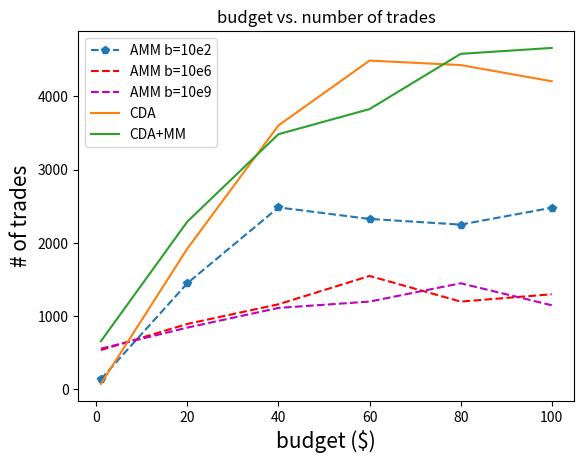

This chart was generated by the following Python code: (Note: this script raises an exception after producing the figure.)
import matplotlib.pyplot as plt
import numpy as np


def line_chart(x, y, title, x_label='average utility ($)', y_label='# of Agents', file_name=None):
    fig = plt.figure()
    plt.xlabel(x_label, fontsize=15)
    plt.ylabel(y_label, fontsize=15)
    ax1 = fig.gca()
    ax1.plot(x, y)
    ax1.set_title(title)

    if file_name is not None:
        fig.savefig('./plots/' + file_name + '.png')
    else:
        fig.savefig('./plots/linechart.png')




def histogram(x, title, x_label='average utility ($)', y_label='# of Agents', file_name=None):
    fig = plt.figure()
    plt.xlabel(x_label, fontsize=15)
    plt.ylabel(y_label, fontsize=15)
    ax1 = fig.gca()
    ax1.hist(x)
    ax1.set_title(title)

    if file_name is not None:
        fig.savefig('./plots/' + file_name + '.png')
    else:
        fig.savefig('./plots/histogram.png')




def mm_line_chart(x, y, y_labels, title, x_label='average utility ($)', y_label='# of Agents', file_name=None):
    fig = plt.figure()
    plt.xlabel(x_label, fontsize=15)
    plt.ylabel(y_label, fontsize=15)
    ax1 = fig.gca()
    # y is multidimensional, but all correspond to the same x
    for i, z in enumerate(y):
        ax1.plot(x, z, label=y_labels[i])

    plt.legend()
    ax1.set_title(title)

    if file_name is not None:
        fig.savefig('./plots/' + file_name + '.png')
    else:
        fig.savefig('./plots/mm_linechart.png')





def plot_alphas(x, y):

    fig = plt.figure()
    plt.xlabel('alpha', fontsize=15)
    plt.ylabel('# of trades', fontsize=15)
    ax1 = fig.gca()

    ax1.plot(x, y, label='num_trades')

    # plt.legend()
    ax1.set_title('trades completed vs. learning rate alpha')

    fig.savefig('./plots/alpha_trades.png')

    # fig = plt.figure()
    # plt.xlabel('alpha', fontsize=15)
    # plt.ylabel('final utility', fontsize=15)
    # ax1 = fig.gca()
    #
    # ax1.plot(x, y, label='utility')
    #
    # # plt.legend()
    # ax1.set_title('utility vs. learning rate alpha')
    #
    # fig.savefig('./plots/alpha_utility.png')







x = [0, 0.05, 0.15, 0.25, 0.4, 0.5, 0.6, 0.75, 0.9, 1]
y = [-74.24893612595159, 33.374945653985485, 32.60163478460832, 17.82062394953362, 18.309472760479547, 29.26954222141532, 22.734062903010926, 43.99451072600699, 47.59751547267195, 12.31049699064315]
y_2 = [637.7, 503.26, 360.56, 422.56, 366.9, 369.96, 443.36, 477.14, 432.02, 344.68]


# plot_alphas(x, y_2)



def plot_budgets(x, a, b, c, d, e):

    fig = plt.figure()
    plt.xlabel('budget ($)', fontsize=15)
    plt.ylabel('# of trades', fontsize=15)
    ax1 = fig.gca()

    ax1.plot(x, [i / 2 for i in a], 'p--', label='AMM b=10e2')
    ax1.plot(x, [i / 2 for i in d], 'r--', label='AMM b=10e6')
    ax1.plot(x, [i / 2 for i in e], 'm--', label='AMM b=10e9')
    ax1.plot(x, [i / 2 for i in b], label='CDA')
    ax1.plot(x, [i / 2 for i in c], label='CDA+MM')



    plt.legend()
    ax1.set_title('budget vs. number of trades')

    fig.savefig('./plots/budget_trades.png')

    # fig = plt.figure()
    # plt.xlabel('alpha', fontsize=15)
    # plt.ylabel('final utility', fontsize=15)
    # ax1 = fig.gca()
    #
    # ax1.plot(x, y, label='utility')
    #
    # # plt.legend()
    # ax1.set_title('utility vs. learning rate alpha')
    #
    # fig.savefig('./plots/alpha_utility.png')



x = [1, 20, 40, 60, 80, 100]
a = [280, 2901, 4971, 4657, 4502, 4962]
b = [152,3848, 7210, 8980, 8858, 8416]
c = [1316, 4584, 6970, 7656, 9164, 9326]
d = [1077, 1790, 2327, 3100, 2400, 2600]
e = [1115, 1690, 2227, 2400, 2900, 2300]


plot_budgets(x, a, b, c, d, e)
